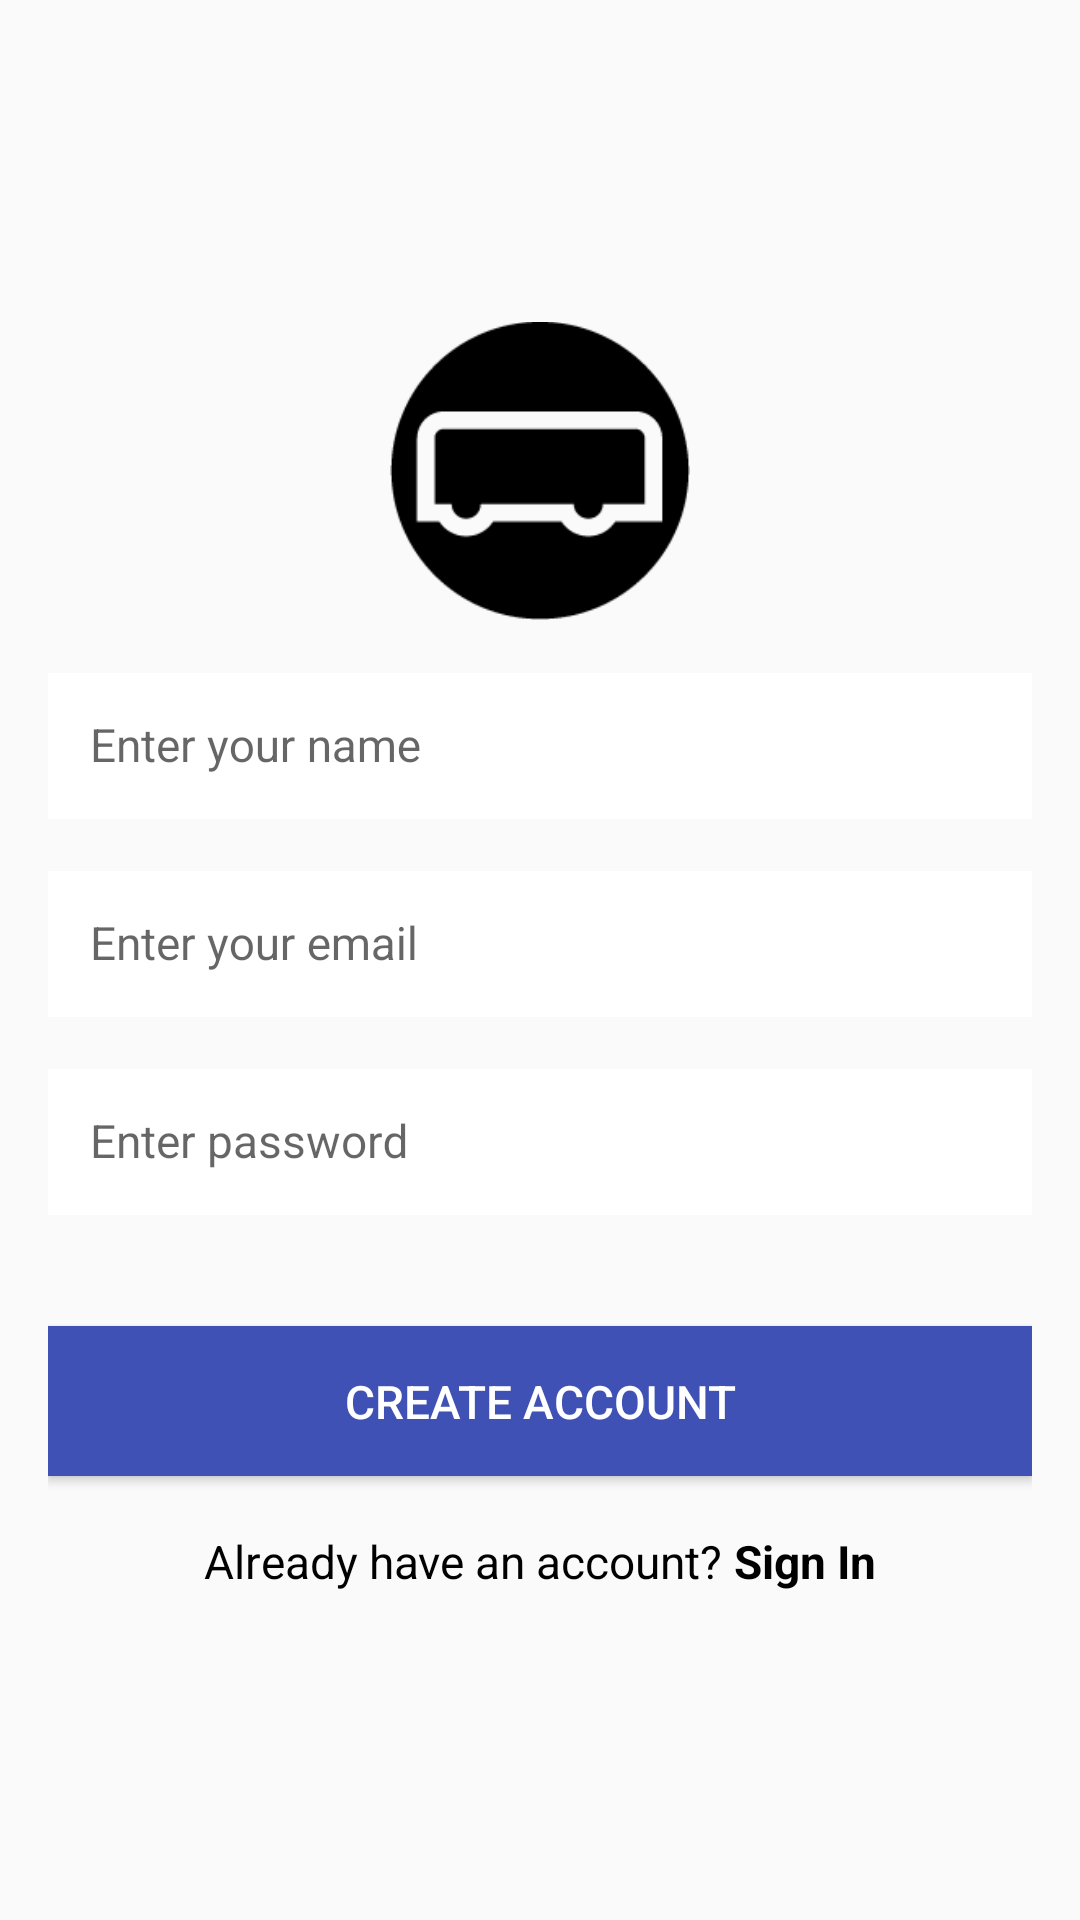

Reconstruct the res/layout file that produces this screen, plus the resources it refers to.
<!-- AndroidManifest.xml: application theme AppTheme -->
<!-- res/layout/activity_signup.xml -->
<ScrollView xmlns:android="http://schemas.android.com/apk/res/android"
    xmlns:app="http://schemas.android.com/apk/res-auto"
    xmlns:tools="http://schemas.android.com/tools"
    android:layout_width="match_parent"
    android:layout_height="match_parent"
    android:fillViewport="true"
    tools:context=".signup.SignupActivity">

    <LinearLayout
        android:id="@+id/linear_layout_signup_activity"
        android:layout_width="match_parent"
        android:layout_height="wrap_content"
        android:gravity="center"
        android:orientation="vertical"
        android:paddingBottom="@dimen/activity_vertical_margin"
        android:paddingStart="@dimen/activity_horizontal_margin"
        android:paddingEnd="@dimen/activity_horizontal_margin"
        android:paddingTop="@dimen/activity_vertical_margin">

        <LinearLayout
            android:layout_width="0px"
            android:layout_height="0px"
            android:focusable="true"
            android:focusableInTouchMode="true" />

        <ImageView
            android:id="@+id/iv_logo_image"
            android:layout_width="@dimen/logo_image_size"
            android:layout_height="@dimen/logo_image_size"
            android:layout_marginBottom="@dimen/lists_title_bottom_margin"
            android:contentDescription="@string/image_view_logo_image"
            android:src="@drawable/safiri_logo_icon" />

        <android.support.design.widget.TextInputLayout
            android:id="@+id/til_username_create"
            android:layout_width="match_parent"
            android:layout_height="wrap_content"
            android:layout_marginBottom="@dimen/lists_title_bottom_margin"
            app:hintTextAppearance="@style/HintText">

            <EditText
                android:id="@+id/edit_text_username_create"
                android:layout_width="match_parent"
                android:layout_height="wrap_content"
                android:background="@android:color/white"
                android:hint="@string/hint_enter_username"
                android:inputType="textCapWords"
                android:padding="@dimen/edit_text_padding"
                android:textColor="@color/black"
                android:textColorHint="@color/dark_grey"
                android:textSize="@dimen/login_buttons_text_size" />
        </android.support.design.widget.TextInputLayout>

        <android.support.design.widget.TextInputLayout
            android:id="@+id/til_email_create"
            android:layout_width="match_parent"
            android:layout_height="wrap_content"
            app:hintTextAppearance="@style/HintText"
            android:layout_marginBottom="@dimen/lists_title_bottom_margin">

            <EditText
                android:id="@+id/edit_text_email_create"
                android:layout_width="match_parent"
                android:layout_height="wrap_content"
                android:background="@android:color/white"
                android:hint="@string/hint_enter_email"
                android:inputType="textEmailAddress"
                android:padding="@dimen/edit_text_padding"
                android:textColor="@color/black"
                android:textColorHint="@color/dark_grey"
                android:textSize="@dimen/login_buttons_text_size" />
        </android.support.design.widget.TextInputLayout>


        <android.support.design.widget.TextInputLayout
            android:id="@+id/til_password_create"
            android:layout_width="match_parent"
            android:layout_height="wrap_content"
            app:hintTextAppearance="@style/HintText"
            android:layout_marginBottom="@dimen/margin_normal">

            <EditText
                android:id="@+id/edit_text_password_create"
                android:layout_width="match_parent"
                android:layout_height="wrap_content"
                android:background="@android:color/white"
                android:hint="@string/hint_enter_password"
                android:inputType="textPassword"
                android:padding="@dimen/edit_text_padding"
                android:textColor="@color/black"
                android:textColorHint="@color/dark_grey"
                android:textSize="@dimen/login_buttons_text_size" />
        </android.support.design.widget.TextInputLayout>

        <Button
            android:id="@+id/btn_create_account_final"
            android:layout_width="match_parent"
            android:layout_height="@dimen/input_field_height"
            android:background="@color/colorPrimary"
            android:onClick="onCreateAccountPressed"
            android:text="@string/title_activity_create_account"
            android:textColor="@android:color/white"
            android:textSize="@dimen/login_buttons_text_size" />

        <LinearLayout
            android:layout_width="match_parent"
            android:layout_height="wrap_content"
            android:layout_marginTop="@dimen/margin_small"
            android:gravity="center"
            android:orientation="horizontal">

            <TextView
                android:id="@+id/tv_already_have_account"
                style="@style/LoginCreateText"
                android:layout_width="wrap_content"
                android:layout_height="wrap_content"
                android:text="@string/text_already_have_account"
                android:textColor="@android:color/black"/>

            <TextView
                android:id="@+id/tv_sign_in"
                style="@style/LoginCreateTextButton"
                android:layout_width="wrap_content"
                android:layout_height="wrap_content"
                android:onClick="onSignInPressed"
                android:text="@string/button_sign_in"
                android:textColor="@android:color/black"/>

        </LinearLayout>

    </LinearLayout>

</ScrollView>
<!-- resources referenced by this layout -->
<resources>
  <color name="black">#616161</color>
  <color name="colorPrimary">#3F51B5</color>
  <color name="dark_grey">#AEAEAE</color>
  <dimen name="activity_horizontal_margin">16dp</dimen>
  <dimen name="activity_vertical_margin">16dp</dimen>
  <dimen name="edit_text_padding">14dp</dimen>
  <dimen name="input_field_height">50dp</dimen>
  <dimen name="lists_title_bottom_margin">13dp</dimen>
  <dimen name="login_buttons_text_size">15.3sp</dimen>
  <dimen name="logo_image_size">100dp</dimen>
  <dimen name="margin_normal">37dp</dimen>
  <dimen name="margin_small">16dp</dimen>
  <!-- drawable safiri_logo_icon: png bitmap (drawable-nodpi, 2333 bytes) -->
  <string name="button_sign_in">Sign In</string>
  <string name="hint_enter_email">Enter your email</string>
  <string name="hint_enter_password">Enter password</string>
  <string name="hint_enter_username">Enter your name</string>
  <string name="image_view_logo_image">Logo Image</string>
  <string name="text_already_have_account">Already have an account?</string>
  <string name="title_activity_create_account">Create Account</string>
  <style name="HintText">
          <item name="android:textSize">0dp</item>
      </style>
  <style name="LoginCreateText">
          <item name="android:textSize">@dimen/login_buttons_text_size</item>
          <item name="android:textColor">@android:color/white</item>
          <item name="android:layout_margin">2dp</item>
      </style>
  <style name="LoginCreateTextButton">
          <item name="android:textSize">@dimen/login_buttons_text_size</item>
          <item name="android:textStyle">bold</item>
          <item name="android:textColor">@android:color/white</item>
          <item name="android:layout_margin">2dp</item>
          <item name="android:clickable">true</item>
      </style>
  <style name="AppTheme" parent="AppTheme.Base">
          <item name="actionMenuTextColor">@android:color/white</item>
      </style>
  <style name="AppTheme.Base" parent="Theme.AppCompat.Light.NoActionBar">
          <item name="colorPrimary">@color/colorPrimary</item>
          <item name="colorPrimaryDark">@color/colorPrimaryDark</item>
          <item name="colorAccent">@color/colorAccent</item>
      </style>
  <color name="colorPrimaryDark">#303F9F</color>
  <color name="colorAccent">#FF4081</color>
</resources>
